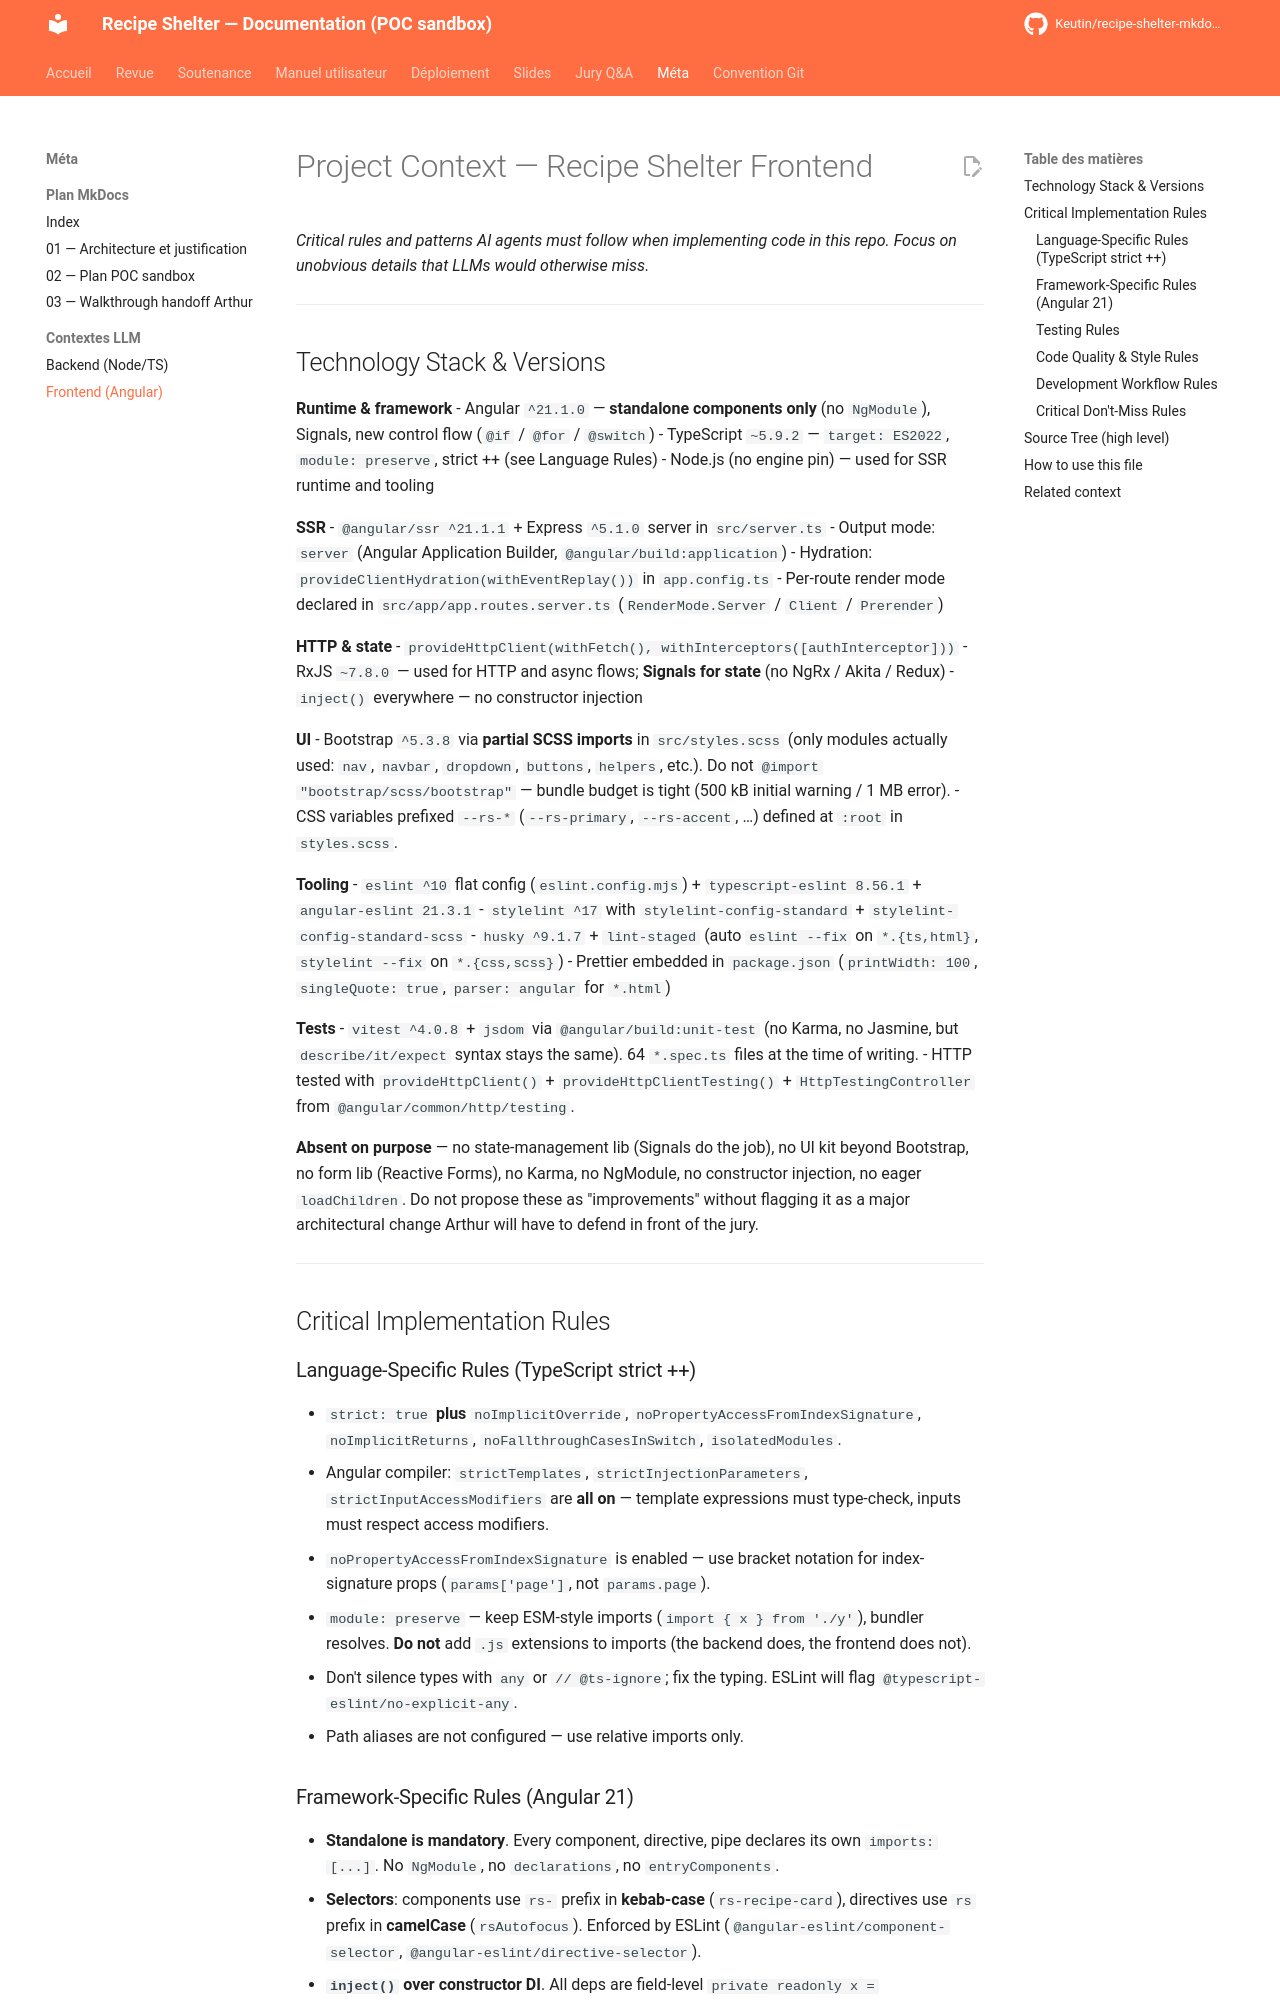

repository: Keutin/recipe-shelter-mkdocs-poc · page: meta/project-context/frontend-context/index.html · generator: mkdocs

---
project_name: recipe-shelter-frontend
generated_for: AI agents context (LLM-optimized)
generated_by: GPC-equivalent manual scan (Claude)
date: 2026-05-25
source_repo: C:\DEV\ARTHUR\RECETTES\frontend
sections_completed:
  - technology_stack
  - language_rules
  - framework_rules
  - testing_rules
  - quality_rules
  - workflow_rules
  - dont_miss_rules
---

# Project Context — Recipe Shelter Frontend

_Critical rules and patterns AI agents must follow when implementing code in this repo. Focus on unobvious details that LLMs would otherwise miss._

---

## Technology Stack & Versions

**Runtime & framework**
- Angular `^21.1.0` — **standalone components only** (no `NgModule`), Signals, new control flow (`@if` / `@for` / `@switch`)
- TypeScript `~5.9.2` — `target: ES2022`, `module: preserve`, strict ++ (see Language Rules)
- Node.js (no engine pin) — used for SSR runtime and tooling

**SSR**
- `@angular/ssr ^21.1.1` + Express `^5.1.0` server in `src/server.ts`
- Output mode: `server` (Angular Application Builder, `@angular/build:application`)
- Hydration: `provideClientHydration(withEventReplay())` in `app.config.ts`
- Per-route render mode declared in `src/app/app.routes.server.ts` (`RenderMode.Server` / `Client` / `Prerender`)

**HTTP & state**
- `provideHttpClient(withFetch(), withInterceptors([authInterceptor]))`
- RxJS `~7.8.0` — used for HTTP and async flows; **Signals for state** (no NgRx / Akita / Redux)
- `inject()` everywhere — no constructor injection

**UI**
- Bootstrap `^5.3.8` via **partial SCSS imports** in `src/styles.scss` (only modules actually used: `nav`, `navbar`, `dropdown`, `buttons`, `helpers`, etc.). Do not `@import "bootstrap/scss/bootstrap"` — bundle budget is tight (500 kB initial warning / 1 MB error).
- CSS variables prefixed `--rs-*` (`--rs-primary`, `--rs-accent`, …) defined at `:root` in `styles.scss`.

**Tooling**
- `eslint ^10` flat config (`eslint.config.mjs`) + `typescript-eslint 8.56.1` + `angular-eslint 21.3.1`
- `stylelint ^17` with `stylelint-config-standard` + `stylelint-config-standard-scss`
- `husky ^9.1.7` + `lint-staged` (auto `eslint --fix` on `*.{ts,html}`, `stylelint --fix` on `*.{css,scss}`)
- Prettier embedded in `package.json` (`printWidth: 100`, `singleQuote: true`, `parser: angular` for `*.html`)

**Tests**
- `vitest ^4.0.8` + `jsdom` via `@angular/build:unit-test` (no Karma, no Jasmine, but `describe/it/expect` syntax stays the same). 64 `*.spec.ts` files at the time of writing.
- HTTP tested with `provideHttpClient()` + `provideHttpClientTesting()` + `HttpTestingController` from `@angular/common/http/testing`.

**Absent on purpose** — no state-management lib (Signals do the job), no UI kit beyond Bootstrap, no form lib (Reactive Forms), no Karma, no NgModule, no constructor injection, no eager `loadChildren`. Do not propose these as "improvements" without flagging it as a major architectural change Arthur will have to defend in front of the jury.

---

## Critical Implementation Rules

### Language-Specific Rules (TypeScript strict ++)

- `strict: true` **plus** `noImplicitOverride`, `noPropertyAccessFromIndexSignature`, `noImplicitReturns`, `noFallthroughCasesInSwitch`, `isolatedModules`.
- Angular compiler: `strictTemplates`, `strictInjectionParameters`, `strictInputAccessModifiers` are **all on** — template expressions must type-check, inputs must respect access modifiers.
- `noPropertyAccessFromIndexSignature` is enabled — use bracket notation for index-signature props (`params['page']`, not `params.page`).
- `module: preserve` — keep ESM-style imports (`import { x } from './y'`), bundler resolves. **Do not** add `.js` extensions to imports (the backend does, the frontend does not).
- Don't silence types with `any` or `// @ts-ignore`; fix the typing. ESLint will flag `@typescript-eslint/no-explicit-any`.
- Path aliases are not configured — use relative imports only.
